pico-8 play session: mixed d-pad (fixed 12-tick cycle)

[t = 1 s] mixed d-pad (1.2s cycle ×~1): → ← ↑ ↓ + 🅾/❎ taps, ~1s
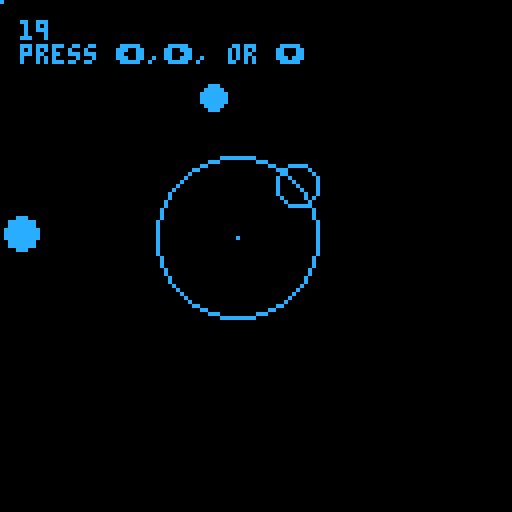
[t = 2 s] mixed d-pad (1.2s cycle ×~1): → ← ↑ ↓ + 🅾/❎ taps, ~2s
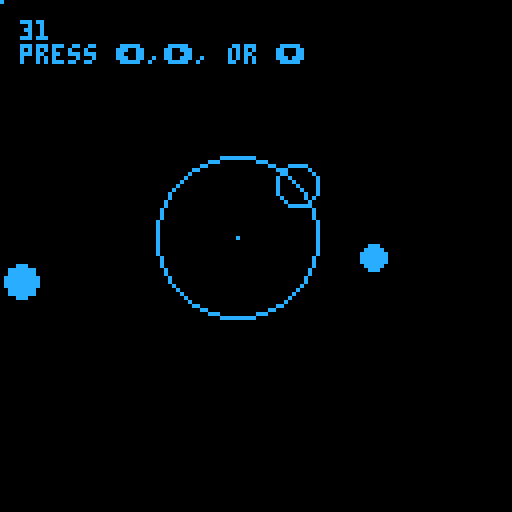
[t = 4 s] mixed d-pad (1.2s cycle ×~3): → ← ↑ ↓ + 🅾/❎ taps, ~4s
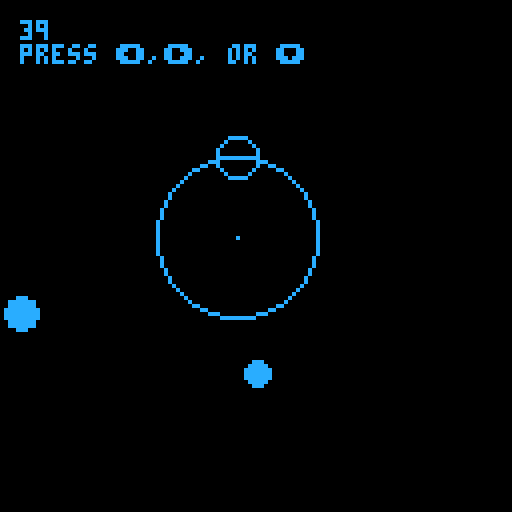
[t = 6 s] mixed d-pad (1.2s cycle ×~5): → ← ↑ ↓ + 🅾/❎ taps, ~6s
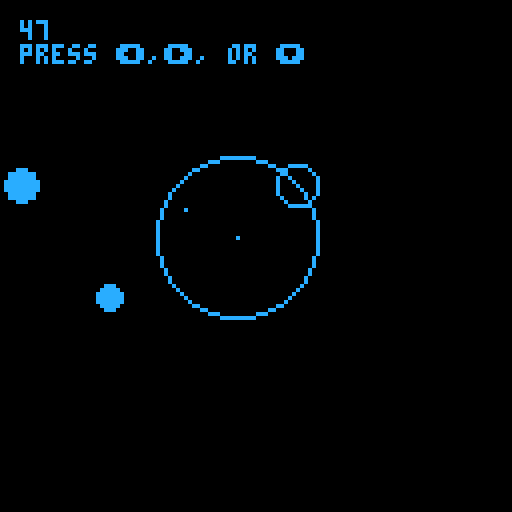
[t = 8 s] mixed d-pad (1.2s cycle ×~6): → ← ↑ ↓ + 🅾/❎ taps, ~8s
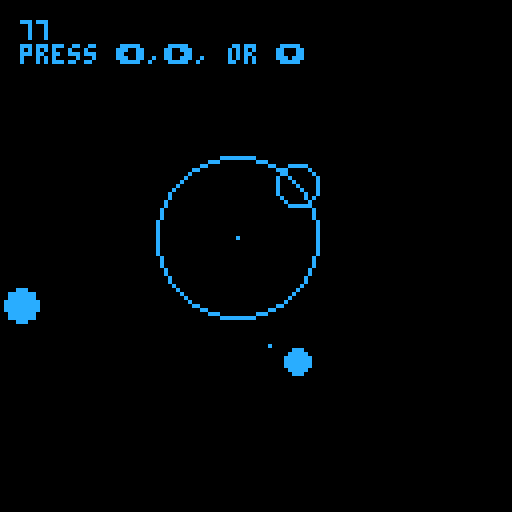

pico-8 cartridge
version 32
__lua__
--init

function _init()
   _update = update_intro
   _draw = draw_intro
   
   t=0

   logo={}
   logo.x=-40
   
   colour=11
   
    player={
 x=x,
 y=y,
 turn=false,
 update=function(self)
  if btnp(➡️) then
    player.x+=8
    self.turn=false
  end
  if btnp(⬅️) then
    self.x-=8
    self.turn=true
  end
  end,
 draw=function(self)
  spr(1,player.x,player.y,1,1,player.turn)
 end
 }
 
ball = {
x=x,
y=y,
r=20,
pos=0.5,  --position on circle
update=function(self) 
self.x=self.r*sin(self.pos)+59
self.y=self.r*cos(self.pos)+59

if btnp(➡️) then
self.pos+=(1/7)
end
if btnp(⬅️) then
self.pos-=(1/7)
end
end,
draw=function(self)
circ(self.x,self.y,5,11)
end
}

ball2 = {
x=x,
y=y,
r=35,
pos=0.5,  --position on circle
update=function(self) 
self.x=self.r*sin(t/40)+59
self.y=self.r*cos(t/40)+59

end,
draw=function(self)
circfill(self.x,self.y,3,11)
end
}

smooth={
x=0,
y=0,
endx=0,
endy=0,
update=function(self)
 self.x+=(self.endx-self.x)/10
 self.y+=(self.endy-self.y)/10
 
 if btnp(⬇️) then
 self.endx=rnd(120)
 self.endy=rnd(120)
 end
end,
draw=function(self)
pset(self.x,self.y)
end
}

end --init end




-->8
--update and draw

function update_intro()
  logo.x+=2
  if logo.x>=50 then logo.x=50 end
  if btnp(❎) then
   -- player.x=50 player.y=50
    _update = update_menu
    _draw = draw_menu
  end
    
end

function draw_intro()
cls()
print("adam game",logo.x,59,11)
print("press ❎",logo.x,65,11)
end

function update_menu()
  if btnp(❎) then
    _update = update_game
    _draw = draw_game
    player.x=55 player.y=55  
  end
  if btnp(🅾️)
  then pal(11,rnd(32)) end
end

function draw_menu()
  cls()
  print("press ❎ to begin",20,59,colour)
  print("press 🅾️ to change colour",20,66,colour)
end

function update_game()
  t=t+1
  player:update()
  ball:update()
  ball2:update()
  smooth:update()
  
end

function draw_game()
  cls()
  --player:draw()
  ball:draw()
  ball2:draw()
  smooth:draw()
  print(t,5,5)
  print("press ⬅️,➡️, or ⬇️")
  circ(59,59,20)
  pset(59,59)
  circfill(5,t%40+39,4)

  
end
__gfx__
000000000bbb00000000000000000000000000000000000000000000000000000000000000000000000000000000000000000000000000000000000000000000
00000000b000bbbb0000000000000000000000000000000000000000000000000000000000000000000000000000000000000000000000000000000000000000
00000000b0b0000b0000000000000000000000000000000000000000000000000000000000000000000000000000000000000000000000000000000000000000
00000000b000bbbb0000000000000000000000000000000000000000000000000000000000000000000000000000000000000000000000000000000000000000
00000000b00000b00000000000000000000000000000000000000000000000000000000000000000000000000000000000000000000000000000000000000000
000000000bbbbb000000000000000000000000000000000000000000000000000000000000000000000000000000000000000000000000000000000000000000
00000000b0000b000000000000000000000000000000000000000000000000000000000000000000000000000000000000000000000000000000000000000000
00000000bbb00bbb0000000000000000000000000000000000000000000000000000000000000000000000000000000000000000000000000000000000000000
